2-way image classification set "car orientation data" from GitHub (MiguelCan13/TAMU-HACK-2026); label vocabulary: left, right.

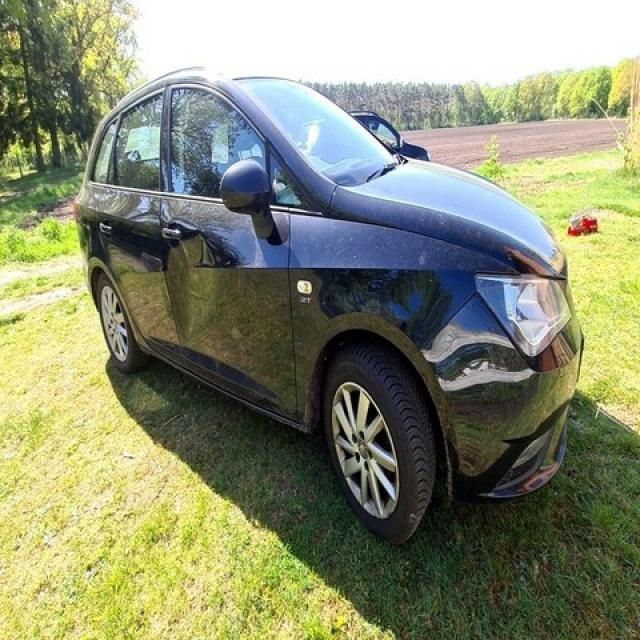
Label: right

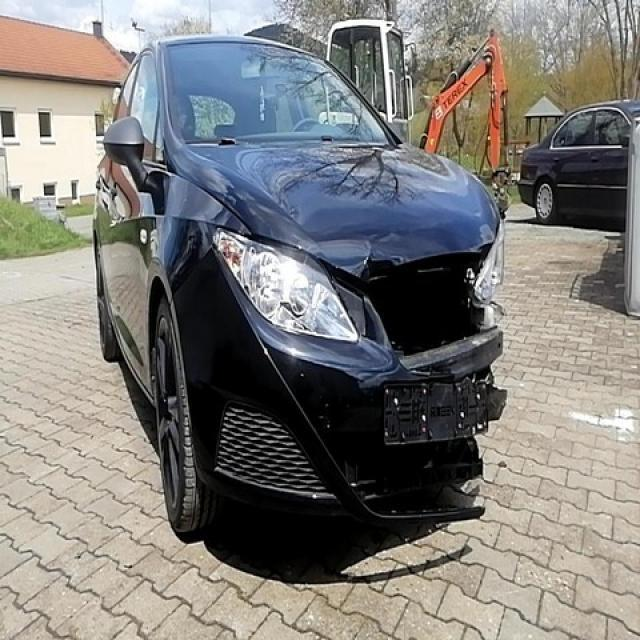
Label: right

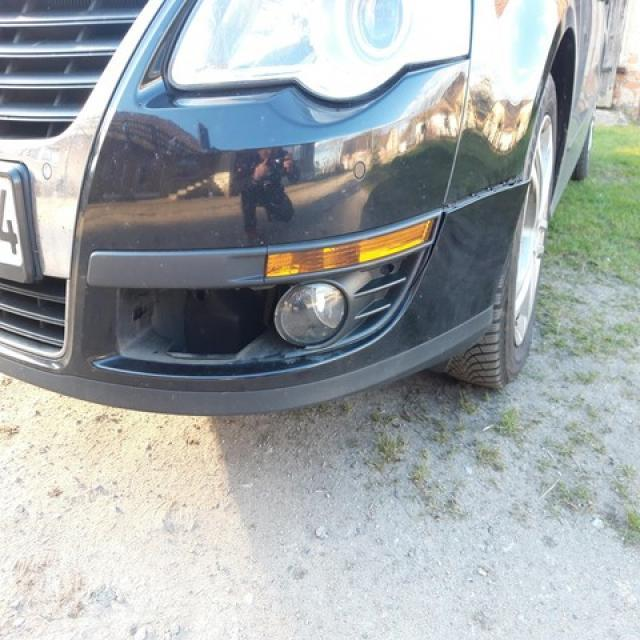
Label: left

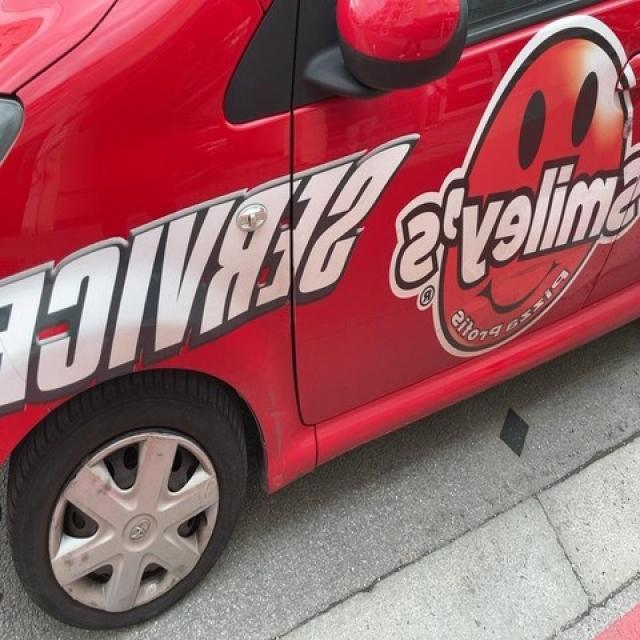
Label: left

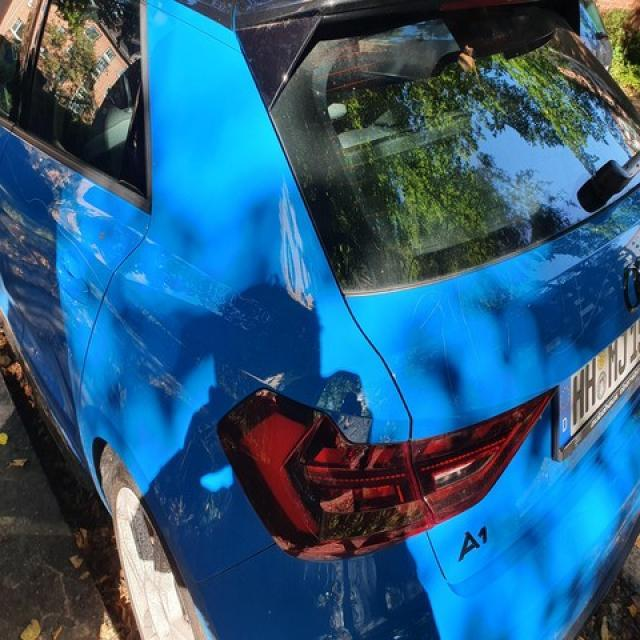
Label: left

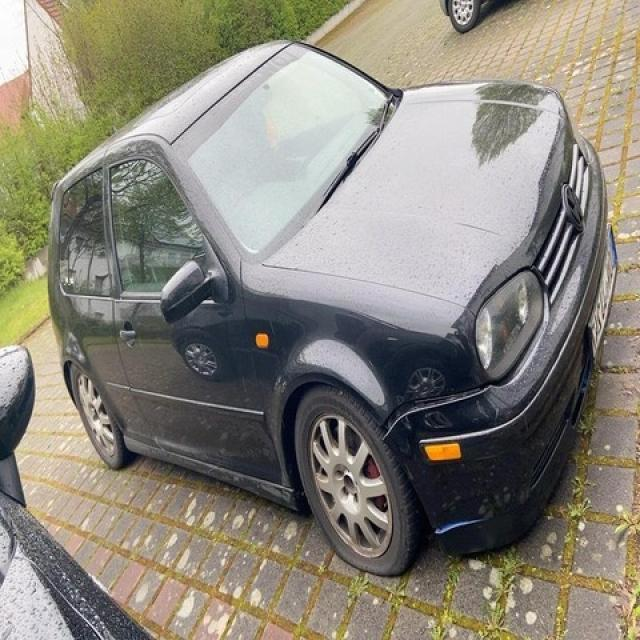
Label: right
